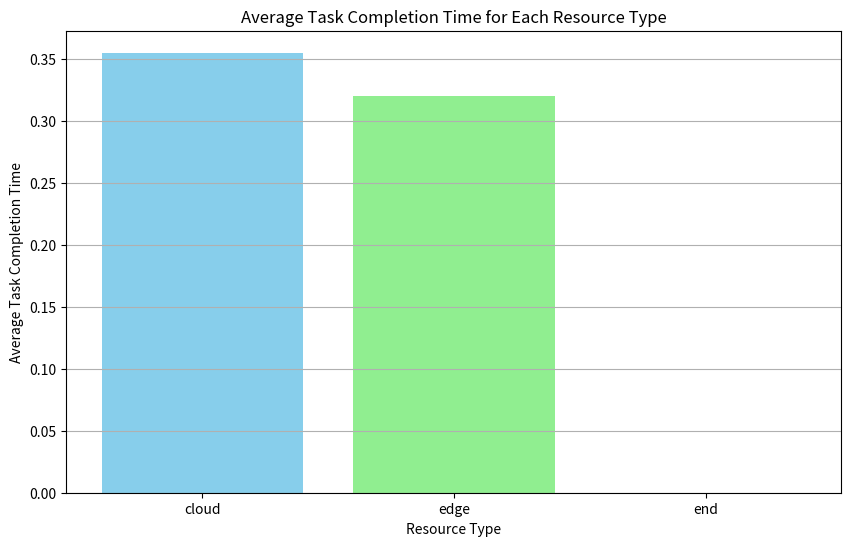

This figure's Python source:
import numpy as np
import matplotlib.pyplot as plt

# Define the number of tasks and resources
num_tasks = 10
num_cloud_resources = 2
num_edge_resources = 3
num_end_devices = 5

# Generate random tasks with computation and data requirements
def generate_tasks(num_tasks):
    tasks = []
    for i in range(num_tasks):
        computation = np.random.randint(1, 100)  # Task computation requirement
        data = np.random.randint(1, 50)         # Task data requirement
        tasks.append((computation, data))
    return tasks

# Generate random resources with computation and bandwidth capabilities
def generate_resources(num_cloud, num_edge, num_end):
    resources = {
        'cloud': [(np.random.randint(100, 200), np.random.randint(10, 30)) for _ in range(num_cloud)],
        'edge': [(np.random.randint(50, 100), np.random.randint(20, 50)) for _ in range(num_edge)],
        'end': [(np.random.randint(10, 50), np.random.randint(30, 60)) for _ in range(num_end)]
    }
    return resources

# Simple M-TSA Algorithm for task offloading
def m_tsa_algorithm(tasks, resources):
    cloud_resources = resources['cloud']
    edge_resources = resources['edge']
    end_resources = resources['end']
    
    task_assignments = {
        'cloud': [],
        'edge': [],
        'end': []
    }
    
    for task in tasks:
        comp_req, data_req = task
        best_resource = None
        best_resource_type = None
        min_time = float('inf')
        
        # Evaluate Cloud Resources
        for i, (comp_cap, bandwidth) in enumerate(cloud_resources):
            if comp_req <= comp_cap and data_req <= bandwidth:
                time = comp_req / comp_cap  # Simplified time calculation
                if time < min_time:
                    min_time = time
                    best_resource = i
                    best_resource_type = 'cloud'
        
        # Evaluate Edge Resources
        for i, (comp_cap, bandwidth) in enumerate(edge_resources):
            if comp_req <= comp_cap and data_req <= bandwidth:
                time = comp_req / comp_cap
                if time < min_time:
                    min_time = time
                    best_resource = i
                    best_resource_type = 'edge'
        
        # Evaluate End Resources
        for i, (comp_cap, bandwidth) in enumerate(end_resources):
            if comp_req <= comp_cap and data_req <= bandwidth:
                time = comp_req / comp_cap
                if time < min_time:
                    min_time = time
                    best_resource = i
                    best_resource_type = 'end'
        
        if best_resource_type:
            task_assignments[best_resource_type].append(min_time)
    
    return task_assignments

# Generate tasks and resources
tasks = generate_tasks(num_tasks)
resources = generate_resources(num_cloud_resources, num_edge_resources, num_end_devices)

# Perform task offloading using M-TSA
assignments = m_tsa_algorithm(tasks, resources)

# Calculate average task completion time for each type of resource
def calculate_average_completion_time(assignments):
    avg_times = {
        'cloud': np.mean(assignments['cloud']) if assignments['cloud'] else 0,
        'edge': np.mean(assignments['edge']) if assignments['edge'] else 0,
        'end': np.mean(assignments['end']) if assignments['end'] else 0
    }
    return avg_times

avg_times = calculate_average_completion_time(assignments)

# Plotting the results
def plot_results(avg_times):
    resource_types = list(avg_times.keys())
    avg_completion_times = list(avg_times.values())
    
    plt.figure(figsize=(10, 6))
    plt.bar(resource_types, avg_completion_times, color=['skyblue', 'lightgreen', 'salmon'])
    plt.xlabel('Resource Type')
    plt.ylabel('Average Task Completion Time')
    plt.title('Average Task Completion Time for Each Resource Type')
    plt.grid(axis='y')
    
    # Save the plot to a file
    plt.savefig('task_completion_times.png')
    plt.show()

# Display and plot results
plot_results(avg_times)
